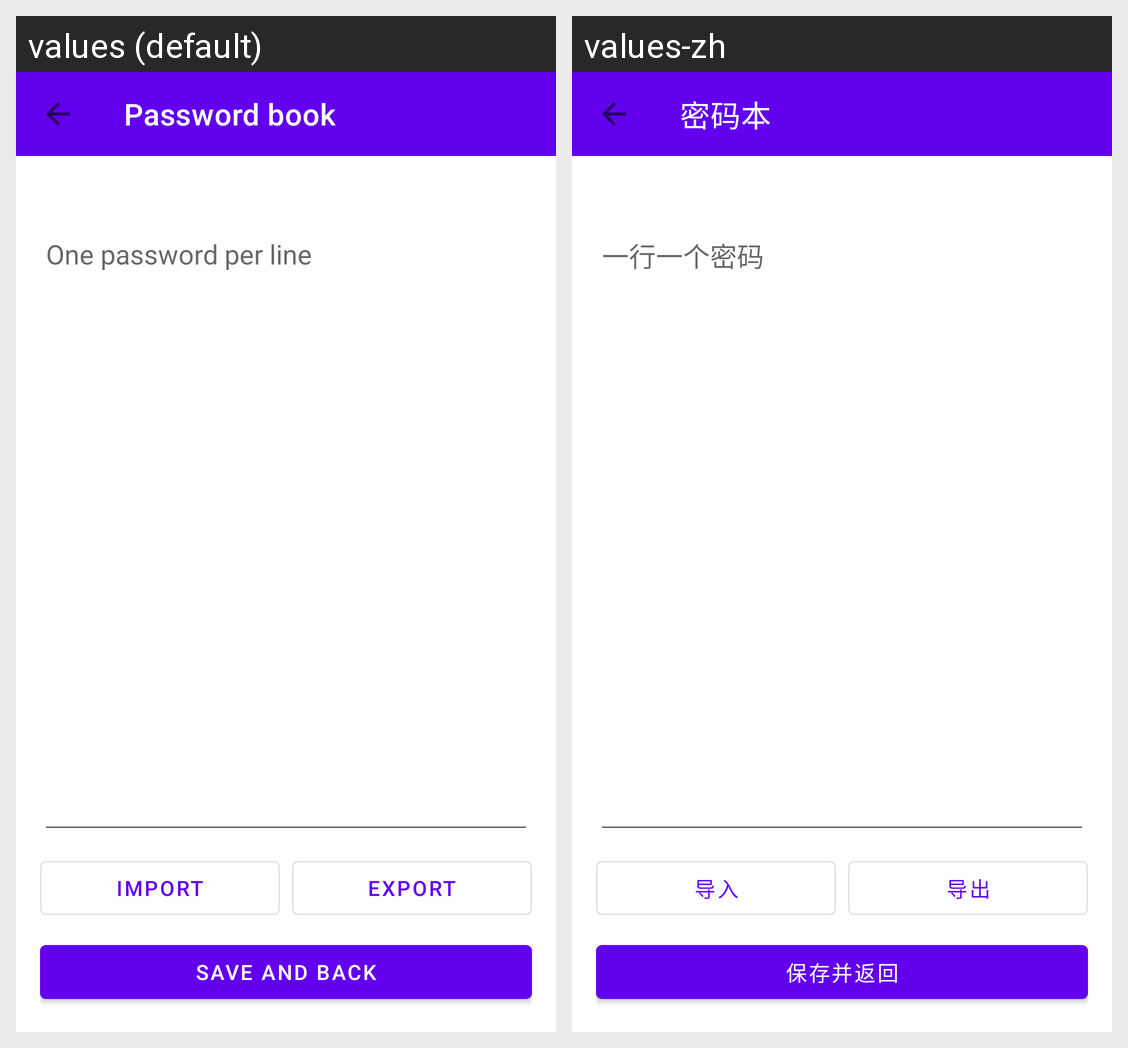

The Android screen above is rendered under two locales of the same app. Produce the string resources it draws, with the default and per-locale values.
Android screen res/layout/activity_password_book.xml rendered under 2 locales, left to right: values (default), values-zh. Device: Nexus 5 (rendered at 1080×1920; each locale shown at half size, 540×960, under a caption strip naming it); theme Theme.UnzipKeylist.
Strings drawn on this screen, with the default value and each locale's value (text and hints the layout hard-codes, and strings that could not be matched under every locale, appear in the picture but are not listed):

password_book_title
  values: Password book
  values-zh: 密码本

hint_password_lines
  values: One password per line
  values-zh: 一行一个密码

action_import
  values: Import
  values-zh: 导入

action_export
  values: Export
  values-zh: 导出

action_save
  values: Save and back
  values-zh: 保存并返回
